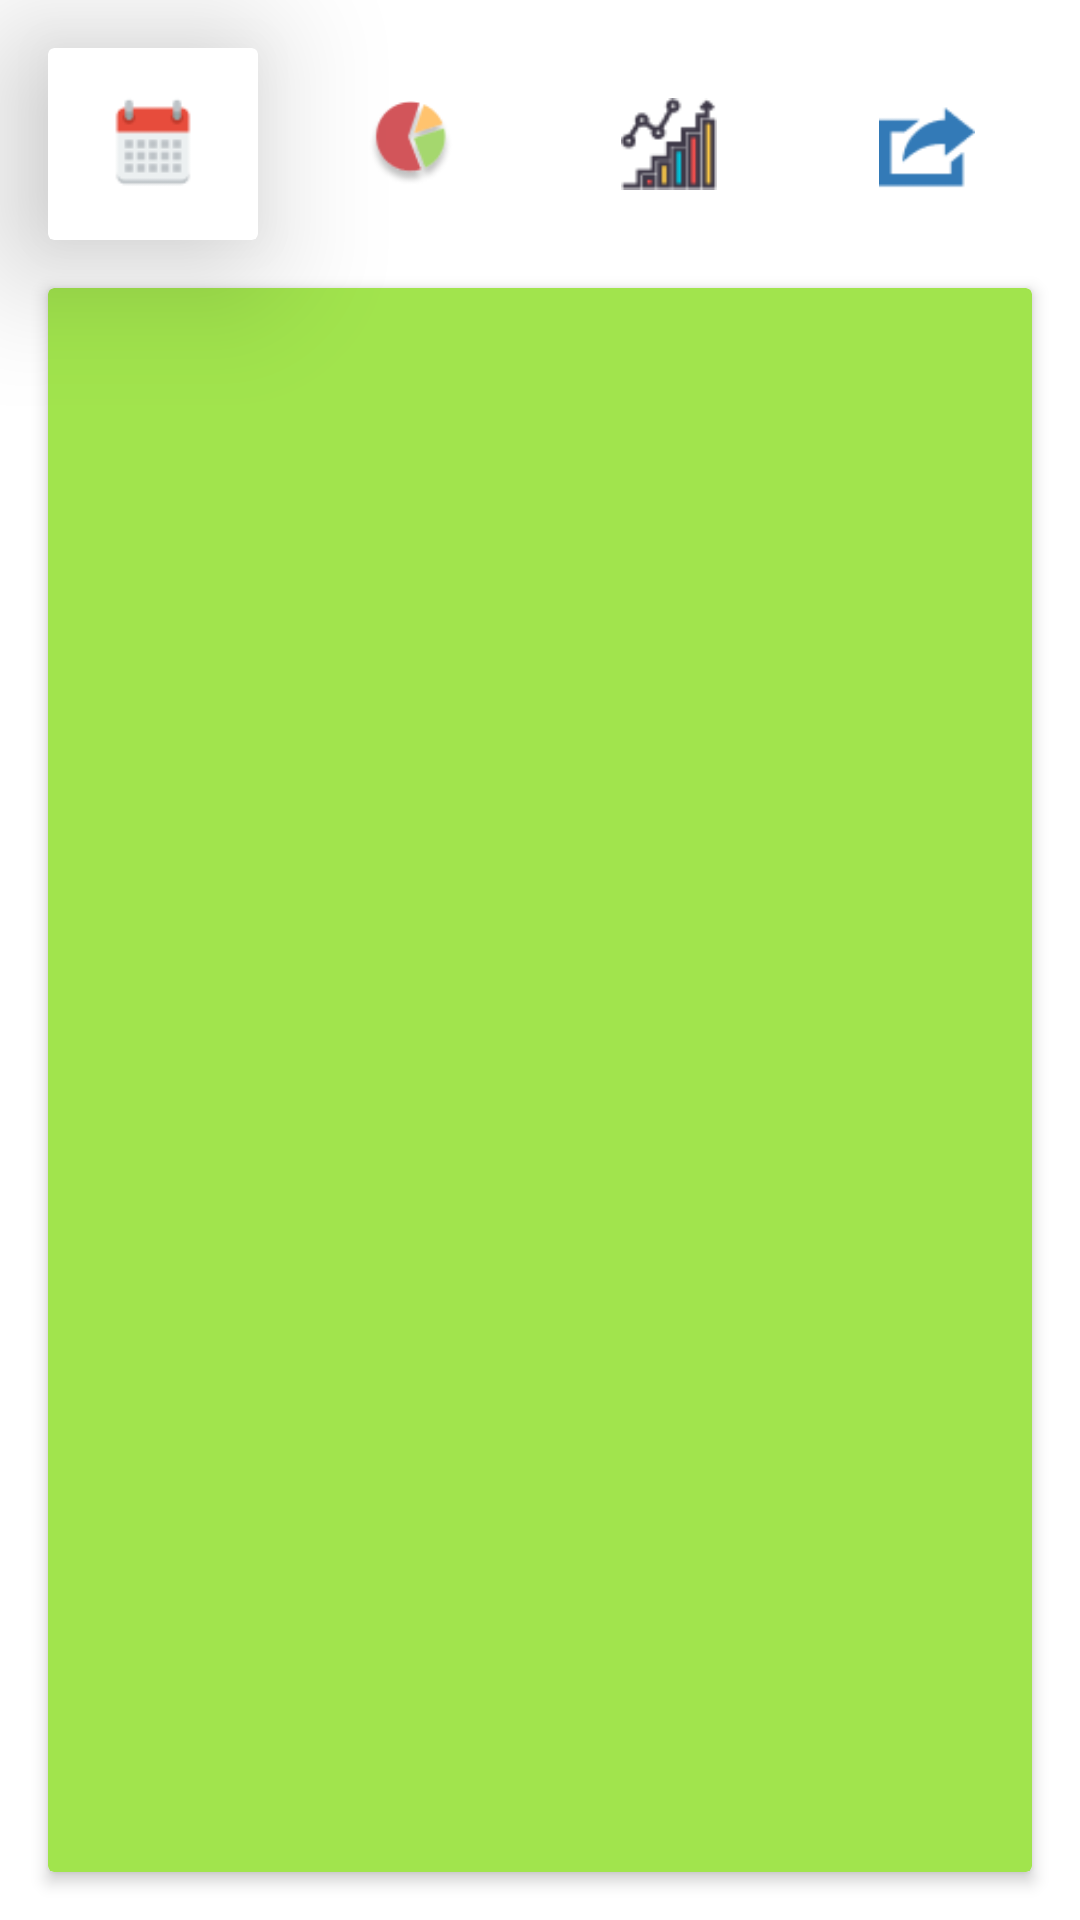

The Android layout XML behind this screen, and the referenced resources:
<!-- AndroidManifest.xml: application theme Theme.YourStory -->
<!-- res/layout/create_report_fragment.xml -->
<?xml version="1.0" encoding="utf-8"?>
<FrameLayout xmlns:android="http://schemas.android.com/apk/res/android"
    xmlns:tools="http://schemas.android.com/tools"
    xmlns:app="http://schemas.android.com/apk/res-auto"
    android:layout_width="match_parent"
    android:layout_height="match_parent"
    tools:context=".reports.createReports.CreateReportFragment">
    <androidx.constraintlayout.widget.ConstraintLayout
        android:layout_width="match_parent"
        android:layout_height="match_parent">
        <androidx.cardview.widget.CardView
            android:id="@+id/create_report_select_calendar"
            android:layout_width="0dp"
            android:layout_height="wrap_content"
            app:layout_constraintLeft_toLeftOf="parent"
            app:layout_constraintRight_toLeftOf="@id/create_report_pie_chart"
            app:layout_constraintTop_toTopOf="parent"
            android:layout_marginLeft="16dp"
            android:layout_marginTop="16dp"
            app:cardElevation="30dp">
            <RelativeLayout
                android:layout_width="match_parent"
                android:layout_height="match_parent">
                <ImageView
                    android:layout_width="32dp"
                    android:layout_height="32dp"
                    android:layout_margin="16dp"
                    android:layout_centerInParent="true"
                    android:src="@drawable/create_report_calendar"/>
            </RelativeLayout>
        </androidx.cardview.widget.CardView>
        <androidx.cardview.widget.CardView
            android:id="@+id/create_report_pie_chart"
            android:layout_width="0dp"
            android:layout_height="wrap_content"
            app:layout_constraintLeft_toRightOf="@+id/create_report_select_calendar"
            app:layout_constraintRight_toLeftOf="@+id/create_report_bar_chart"
            app:layout_constraintTop_toTopOf="parent"
            android:layout_marginLeft="16dp"
            android:layout_marginTop="16dp"
            app:cardElevation="0dp">
            <RelativeLayout
                android:layout_width="match_parent"
                android:layout_height="match_parent">

                <ImageView
                    android:layout_width="32dp"
                    android:layout_height="32dp"
                    android:layout_centerInParent="true"
                    android:layout_marginStart="16dp"
                    android:layout_marginTop="16dp"
                    android:layout_marginEnd="16dp"
                    android:layout_marginBottom="16dp"
                    android:src="@drawable/create_report_piechart" />
            </RelativeLayout>
        </androidx.cardview.widget.CardView>
        <androidx.cardview.widget.CardView
            android:id="@+id/create_report_bar_chart"
            android:layout_width="0dp"
            android:layout_height="wrap_content"
            app:layout_constraintLeft_toRightOf="@+id/create_report_pie_chart"
            app:layout_constraintRight_toLeftOf="@+id/create_reports_export"
            app:layout_constraintTop_toTopOf="parent"
            android:layout_marginLeft="16dp"
            android:layout_marginTop="16dp"
            app:cardElevation="0dp">
            <RelativeLayout
                android:layout_width="match_parent"
                android:layout_height="match_parent">
                <ImageView
                    android:layout_width="32dp"
                    android:layout_height="32dp"
                    android:layout_margin="16dp"
                    android:layout_centerInParent="true"
                    android:src="@drawable/create_report_barchart"/>
            </RelativeLayout>
        </androidx.cardview.widget.CardView>
        <androidx.cardview.widget.CardView
            android:id="@+id/create_reports_export"
            android:layout_width="0dp"
            android:layout_height="wrap_content"
            app:layout_constraintLeft_toRightOf="@+id/create_report_bar_chart"
            app:layout_constraintRight_toRightOf="parent"
            app:layout_constraintTop_toTopOf="parent"
            android:layout_marginLeft="16dp"
            android:layout_marginTop="16dp"
            android:layout_marginRight="16dp"
            app:cardElevation="0dp">
            <RelativeLayout
                android:layout_width="match_parent"
                android:layout_height="match_parent">
                <ImageView
                    android:layout_width="32dp"
                    android:layout_height="32dp"
                    android:layout_centerInParent="true"
                    android:layout_marginStart="16dp"
                    android:layout_marginTop="16dp"
                    android:layout_marginEnd="16dp"
                    android:layout_marginBottom="16dp"
                    android:src="@drawable/create_report_export" />
            </RelativeLayout>
        </androidx.cardview.widget.CardView>
        <androidx.cardview.widget.CardView
            android:id="@+id/create_reports_date_content"
            android:layout_width="0dp"
            android:layout_height="0dp"
            app:cardElevation="3dp"
            app:layout_constraintLeft_toLeftOf="parent"
            app:layout_constraintRight_toRightOf="parent"
            app:layout_constraintBottom_toBottomOf="parent"
            app:layout_constraintTop_toBottomOf="@+id/create_report_select_calendar"
            android:layout_margin="16dp"
            android:backgroundTint="@color/green_standard">
        </androidx.cardview.widget.CardView>
        <androidx.cardview.widget.CardView
            android:id="@+id/create_reports_pie_chart_content"
            android:layout_width="0dp"
            android:layout_height="0dp"
            app:cardElevation="3dp"
            app:layout_constraintLeft_toLeftOf="parent"
            app:layout_constraintRight_toRightOf="parent"
            app:layout_constraintBottom_toBottomOf="parent"
            app:layout_constraintTop_toBottomOf="@+id/create_report_select_calendar"
            android:layout_margin="16dp"
            android:backgroundTint="@color/dialog_blue"
            android:visibility="invisible">
        </androidx.cardview.widget.CardView>
        <androidx.cardview.widget.CardView
            android:id="@+id/create_reports_bar_chart_content"
            android:layout_width="0dp"
            android:layout_height="0dp"
            app:cardElevation="3dp"
            app:layout_constraintLeft_toLeftOf="parent"
            app:layout_constraintRight_toRightOf="parent"
            app:layout_constraintBottom_toBottomOf="parent"
            app:layout_constraintTop_toBottomOf="@+id/create_report_select_calendar"
            android:layout_margin="16dp"
            android:backgroundTint="@color/fear_diagram"
            android:visibility="invisible">
        </androidx.cardview.widget.CardView>
        <androidx.cardview.widget.CardView
            android:id="@+id/create_reports_export_content"
            android:layout_width="0dp"
            android:layout_height="0dp"
            app:cardElevation="3dp"
            app:layout_constraintLeft_toLeftOf="parent"
            app:layout_constraintRight_toRightOf="parent"
            app:layout_constraintBottom_toBottomOf="parent"
            app:layout_constraintTop_toBottomOf="@+id/create_report_select_calendar"
            android:layout_margin="16dp"
            android:backgroundTint="@color/purple_500"
            android:visibility="invisible">
        </androidx.cardview.widget.CardView>
    </androidx.constraintlayout.widget.ConstraintLayout>
</FrameLayout>
<!-- resources referenced by this layout -->
<resources>
  <color name="green_standard">#A1E44D</color>
  <color name="purple_500">#FF6200EE</color>
  <!-- drawable create_report_barchart: png bitmap (drawable, 1345 bytes) -->
  <!-- drawable create_report_calendar: png bitmap (drawable, 927 bytes) -->
  <!-- drawable create_report_export: png bitmap (drawable, 1074 bytes) -->
  <!-- drawable create_report_piechart: png bitmap (drawable, 2730 bytes) -->
  <style name="Theme.YourStory" parent="Theme.MaterialComponents.DayNight.NoActionBar">
          
          <item name="colorPrimary">@color/green_standard</item>
          <item name="colorPrimaryVariant">@color/purple_700</item>
          <item name="colorOnPrimary">@color/white</item>
          
          <item name="colorSecondary">@color/teal_200</item>
          <item name="colorSecondaryVariant">#449C86</item>
          <item name="colorOnSecondary">@color/black</item>
          
          <item name="android:statusBarColor" tools:targetApi="l">?attr/colorPrimaryVariant</item>
          
      </style>
  <color name="purple_700">#FF3700B3</color>
  <color name="white">#FFFFFFFF</color>
  <color name="teal_200">#FF03DAC5</color>
  <color name="black">#FF000000</color>
</resources>
